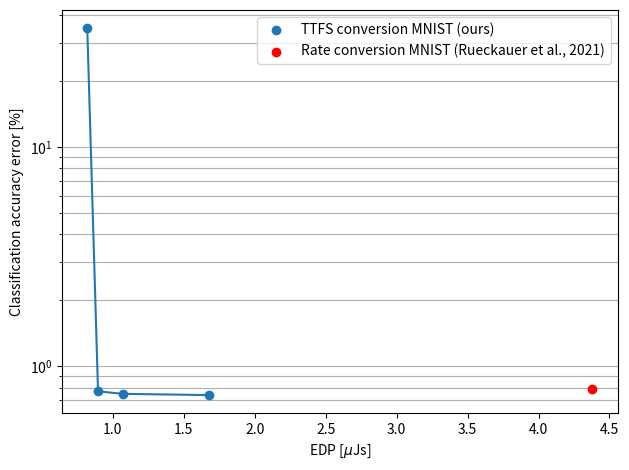

Python code for this plot:
import matplotlib.pyplot as plt
import numpy as np

probe_3 = {'timePerTimestep': 96.0412123605112, 'numLmtsBeingUsed': 1, 'numCoresActuallyOn': 72, 'lmtActiveRatio': 0.8218282262460925, 'numCores': 11, 'numChipsActuallyBeingUsed': 1, 'power': {'idle': 939.3363636363637, 'total': 951.1616766467066, 'core': {'SRAM_static': 2.9532537303288438, 'logic_static': 1.266945850311074, 'static': 4.2201995806399175, 'dynamic': 6.894343652866383}, 'lakemont': {'SRAM_static': 0.09853128354824414, 'logic_static': 0.015075286382881354, 'static': 0.1136065699311255, 'clock': 18.0, 'code': 4.930969357476555, 'dynamic': 22.930969357476556}, 'static': 921.3363636363637, 'dynamic': 29.82531301034294}}

probe_4 = {'timePerTimestep': 53.925088205570354, 'numLmtsBeingUsed': 1, 'numCoresActuallyOn': 72, 'lmtActiveRatio': 0.7767426340551904, 'numCores': 11, 'numChipsActuallyBeingUsed': 1, 'power': {'idle': 937.9130434782608, 'total': 951.8646766169154, 'core': {'SRAM_static': 3.5645738404019265, 'logic_static': 1.5292021775324265, 'static': 5.093776017934353, 'dynamic': 9.2911773343235}, 'lakemont': {'SRAM_static': 0.11892714540250063, 'logic_static': 0.018195853246582596, 'static': 0.13712299864908323, 'clock': 18.0, 'code': 4.660455804331143, 'dynamic': 22.660455804331143}, 'static': 919.9130434782608, 'dynamic': 31.951633138654643}}

probe_5 = {'timePerTimestep': 28.809999362250384, 'numLmtsBeingUsed': 1, 'numCoresActuallyOn': 72, 'lmtActiveRatio': 0.684693026838919, 'numCores': 11, 'numChipsActuallyBeingUsed': 1, 'power': {'idle': 946.6637931034483, 'total': 968.1807372175981, 'core': {'SRAM_static': 3.0806389838182144, 'logic_static': 1.321594124058014, 'static': 4.402233107876229, 'dynamic': 17.408785953116336}, 'lakemont': {'SRAM_static': 0.10278131882375315, 'logic_static': 0.01572554178003423, 'static': 0.11850686060378737, 'clock': 18.0, 'code': 4.108158161033514, 'dynamic': 22.108158161033515}, 'static': 928.6637931034483, 'dynamic': 39.51694411414985}}

probe_6 = {'timePerTimestep': 17.4405661815458, 'numLmtsBeingUsed': 1, 'numCoresActuallyOn': 72, 'lmtActiveRatio': 0.5497665107342047, 'numCores': 11, 'numChipsActuallyBeingUsed': 1, 'power': {'idle': 945.8220338983051, 'total': 973.2579415501906, 'core': {'SRAM_static': 3.395828341118646, 'logic_static': 1.4568103583398992, 'static': 4.852638699458545, 'dynamic': 24.13730858748026}, 'lakemont': {'SRAM_static': 0.11329718192641301, 'logic_static': 0.01733446883474119, 'static': 0.1306316507611542, 'clock': 18.0, 'code': 3.298599064405228, 'dynamic': 21.298599064405227}, 'static': 927.8220338983051, 'dynamic': 45.435907651885486}}

probe_7 = {'timePerTimestep': 13.301328117363747, 'numLmtsBeingUsed': 1, 'numCoresActuallyOn': 72, 'lmtActiveRatio': 0.44482766878983304, 'numCores': 11, 'numChipsActuallyBeingUsed': 1, 'power': {'idle': 937.5611510791367, 'total': 973.7327731092437, 'core': {'SRAM_static': 3.1616534229039126, 'logic_static': 1.3563493184257784, 'static': 4.518002741329691, 'dynamic': 33.50265601736796}, 'lakemont': {'SRAM_static': 0.10548425510961236, 'logic_static': 0.01613909103177069, 'static': 0.12162334614138305, 'clock': 18.0, 'code': 2.6689660127389985, 'dynamic': 20.668966012739}, 'static': 919.5611510791367, 'dynamic': 54.17162203010696}}

probes = [probe_3, probe_4, probe_5, probe_6] #, probe_7]
steps_per_sample = [51, 91, 171, 331] #, 651]
first_output_spike = [37, 65, 126, 247] #, 488]
classif_error = [34.86, 0.77, 0.75, 0.74] #, 0.72]

latencies = [probe['timePerTimestep']*steps_per_sample[i]/1000 for i, probe in enumerate(probes)]
print(latencies)

# 'decision' refers to the number of time steps until the average first output spike, which is shorter than overall amount of time steps per sample
dynamic_energy_cores_decision = [probe['timePerTimestep']*(probe['power']['core']['dynamic'])*first_output_spike[i]/1000 for i, probe in enumerate(probes)]
print(dynamic_energy_cores_decision, ": Dynamic energy on cores until the first output spike arrives on average")

total_energy_cores_decision = [probe['timePerTimestep']*(probe['power']['core']['dynamic']+probe['power']['core']['static'])*first_output_spike[i]/1000 for i, probe in enumerate(probes)]
print(total_energy_cores_decision, ": Total energy on cores until the first output spike arrives on average")

total_energy_decision = [probe['timePerTimestep']*(probe['power']['core']['dynamic']+probe['power']['core']['static']+probe['power']['lakemont']['static']+probe['power']['lakemont']['dynamic'])*first_output_spike[i]/1000 for i, probe in enumerate(probes)]
print(total_energy_decision, ": Total energy on cores and lakemonts until the first output spike arrives on average")

total_energy = [probe['timePerTimestep']*(probe['power']['core']['dynamic']+probe['power']['core']['static']+probe['power']['lakemont']['static']+probe['power']['lakemont']['dynamic'])*steps_per_sample[i]/1000 for i, probe in enumerate(probes)]
print(total_energy, ": Total energy on cores and lakemonts for all time steps per sample")

edp_dynamic = [latency*energy/1000 for latency, energy in zip(latencies, dynamic_energy_cores_decision)] # dynamic energy of cores, time to decision
print(edp_dynamic)

# as calculated by TrueNorth
edp_truenorth = [latency*energy/1000 for latency, energy in zip(latencies, total_energy_decision)] # total energy cores + lakemont, time to decision
print(edp_truenorth)

# as calculated by Rueckauer et al. 2021
edp_bodo = [latency*energy/1000 for latency, energy in zip(latencies, total_energy)] # total energy cores + lakemont, all time steps
print(edp_bodo)

#[100 - error for error in classif_error]
fig, ax1 = plt.subplots(1, 1)
ax1.set_axisbelow(True)
plt.grid(True,  which="both", axis='y')
plt.scatter(edp_bodo, classif_error, label='TTFS conversion MNIST (ours)')
plt.plot(edp_bodo, classif_error)
plt.scatter(4.38, 0.79, color='red', label='Rate conversion MNIST (Rueckauer et al., 2021)')
# plt.ylim([0.5, 100])
plt.yscale('log')
plt.xlabel(r"EDP [$\mu$Js]")
plt.ylabel(r"Classification accuracy error [%]")
plt.legend()
plt.tight_layout()
plt.savefig("EDP-plot.png")



probe_of_choice = probe_4
probe_of_choice['power'].keys()
print("neuromorphic cores: {} static, {} dynamic.".format(probe_of_choice['power']['core']['static'], probe_of_choice['power']['core']['dynamic']))
print("x86 lakemont cores: {} static, {} dynamic.".format(probe_of_choice['power']['lakemont']['static'], probe_of_choice['power']['lakemont']['dynamic']))
print("sum of dynamic power: {}".format(probe_of_choice['power']['core']['dynamic'] + probe_of_choice['power']['lakemont']['dynamic']))
print("sum of static power: {}".format(probe_of_choice['power']['core']['static'] + probe_of_choice['power']['lakemont']['static']))
print("sum of core power: {}".format(probe_of_choice['power']['core']['static'] + probe_of_choice['power']['core']['dynamic']))
print("sum of x86 power: {}".format(probe_of_choice['power']['lakemont']['static'] + probe_of_choice['power']['lakemont']['dynamic']))
print("sum: {}".format(probe_of_choice['power']['lakemont']['static'] + probe_of_choice['power']['lakemont']['dynamic']+probe_of_choice['power']['core']['static'] + probe_of_choice['power']['core']['dynamic']))

